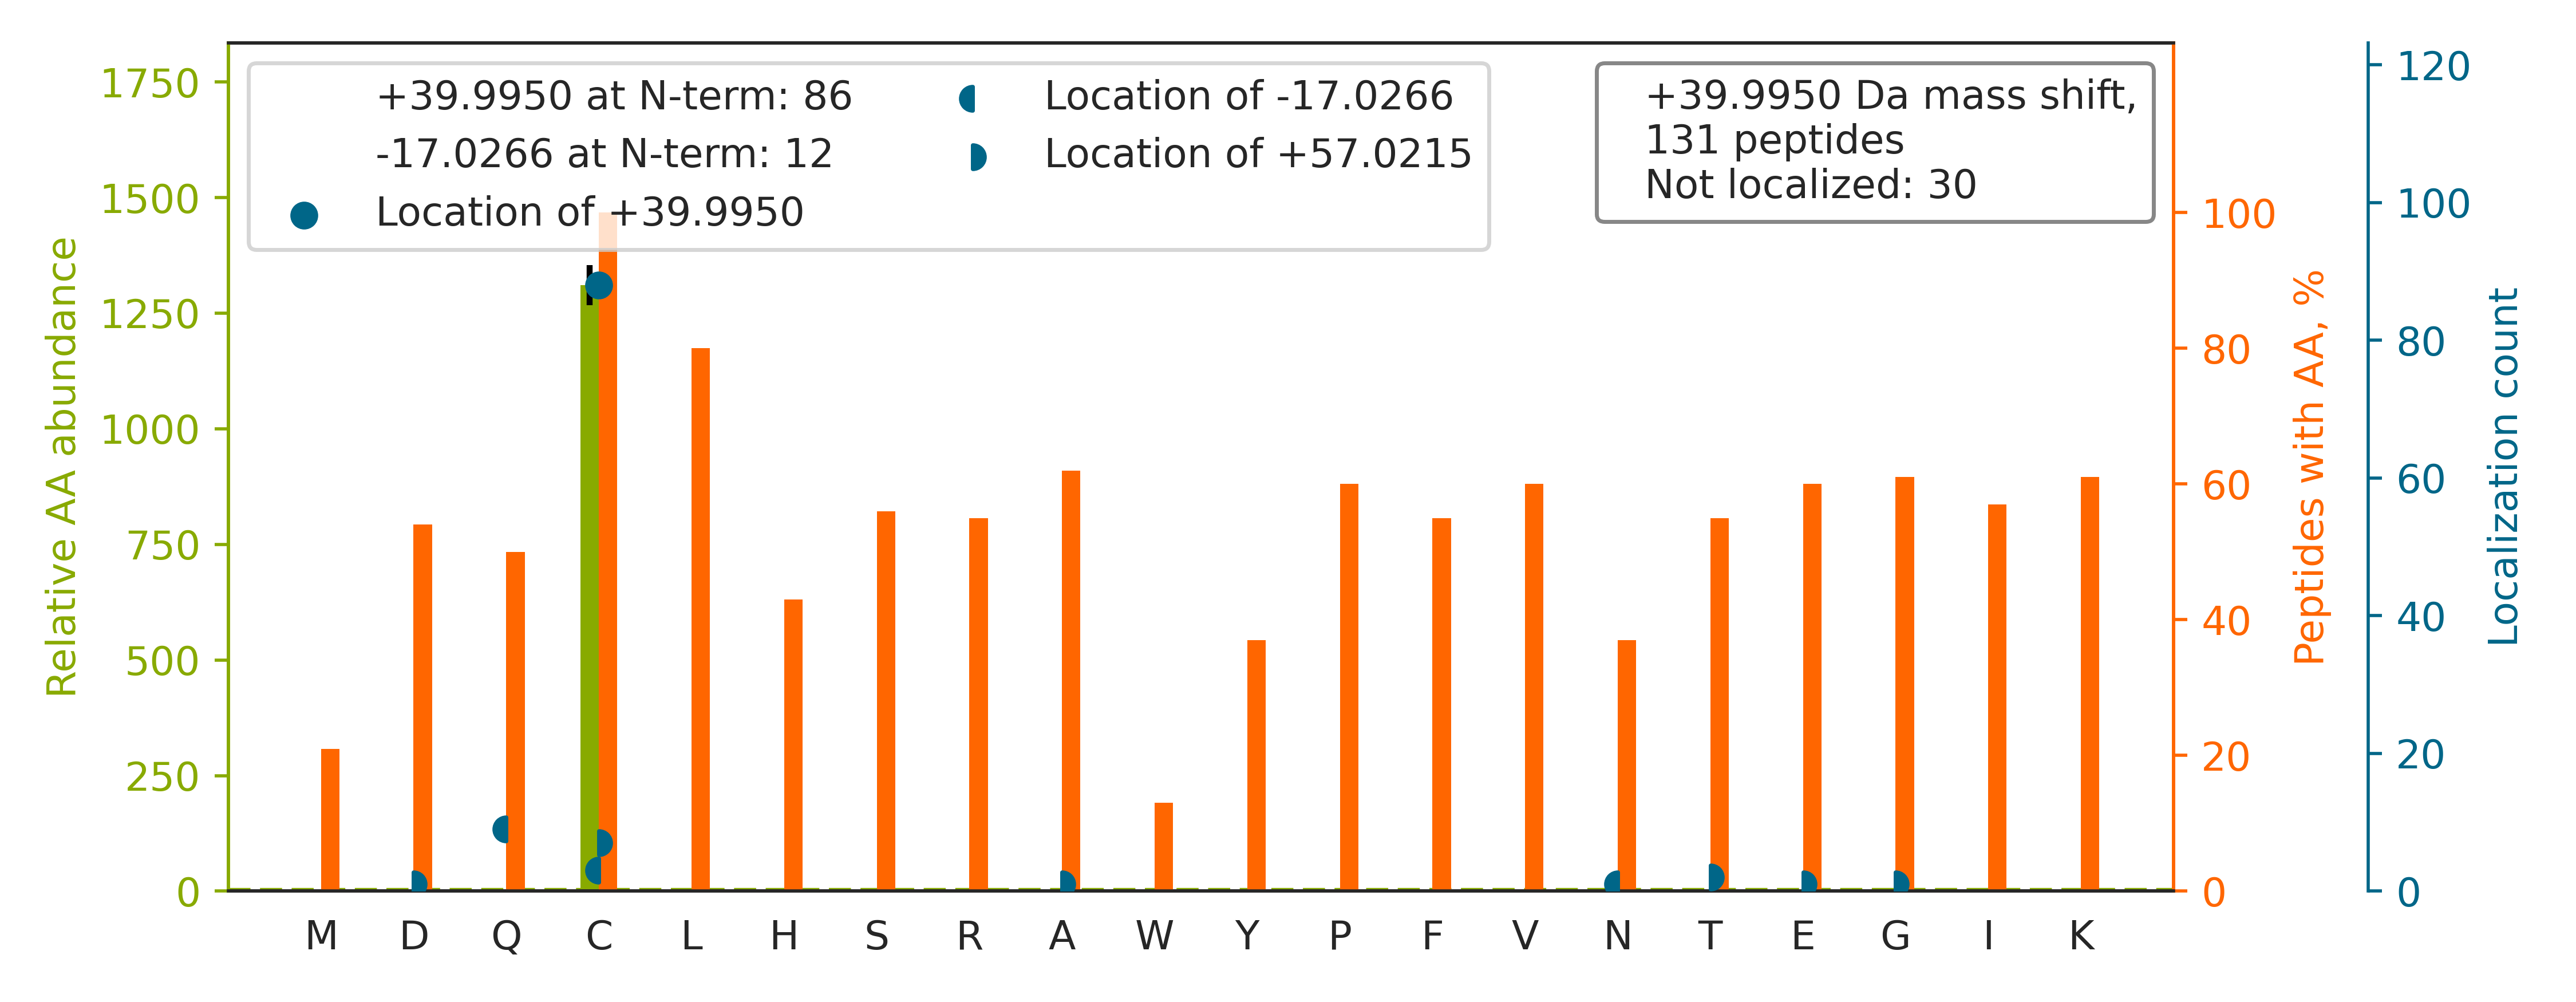

The data file committed next to this chart (first rows):
top isoform	localization score	spectrum
R.C[-17]LTT[+57]DEYDGHSTYPSHQYQ.-	0.9107	QEXI22208.24804.24804.2
R.CSYQPTMEGVHTVHVTFAGVPIPR.S		QEXI22208.38610.38610.3
R.C[+40]KDDEFTHLYTLIVRPDNTYEVK.I	0.9178	QEXI22208.40390.40390.3
R.C[+40]FGFVTYSNVEEADAAMAASPHAVDGNTVELKR…	0.9995	QEXI22208.44937.44937.3
K.CQEVISWLDANTLAEKDEFEHK.R		QEXI22208.46497.46497.3
R.CHVPLAQAQALVTSELEKFQDR.L		QEXI22208.47738.47738.3
K.C[+40]FSIDNPGYEPEVVAVHPGGDTVAIGGVDGNVR…	0.9229	QEXI22208.48977.48977.3
K.C[+40]TVFHGAQVEDAFR.Y	1	QEXI22208.31325.31325.2
R.CRPDQLTGLSLLPLSEK.A		QEXI22208.46071.46071.2
R.CERPLQGYSVEYQLLNGGELHR.L		QEXI22208.35471.35471.3
R.C[-17]EDRPVVFT[+57]HLLTADHGPPR.L	0.9894	QEXI22208.28198.28198.4
R.CTYAVGNHDFIEAYK.C		QEXI22208.30740.30740.2
R.QVC[+40]QLPGLFSYAQHIASIDGR.R	0.8012	QEXI22208.52154.52154.2
R.C[+40]ELLYEGPPDDEAAMGIK.S	0.9993	QEXI22208.47349.47349.2
K.C[+40]PSIAAAIAAVNALHGR.W	0.999	QEXI22208.49282.49282.2
R.C[+40]HVPLAQAQALVTSELEK.F	1	QEXI22208.42131.42131.2
K.CVEHAYEPTPDDVAISYLPLAHMFER.I		QEXI22208.52434.52434.3
K.C[+40]PTQFPLILWHPYAR.H	0.8769	QEXI22208.51420.51420.2
K.C[+40]LELFTELAEDKENYK.K	1	QEXI22208.51702.51702.2
R.C[+40]SEGVFLLTTTPRPVIVEPLEQLDDEDGLPEKL…	0.8357	QEXI22208.54881.54881.4
R.C[+40]IPALDSLTPANEDQK.I	1	QEXI22208.48774.48774.2
R.C[+40]PFGGAFALAAGLR.D	0.9786	QEXI22208.55934.55934.2
K.C[+40]FDVKDVQMLQDAISK.M	1	QEXI22208.49027.49027.2
R.C[+40]TAGTLHNLSHHR.E	0.0264	QEXI22208.4704.4704.3
K.C[+40]EFQDAYVLLSEKK.I	0.8626	QEXI22208.39285.39285.2
K.CEVNGQNEHPVFAYLK.D		QEXI22208.30513.30513.2
K.CNEEHPAYLASDEITTVRK.N		QEXI22208.20946.20946.3
K.QIC[+40]LVMLETLSQSPQGR.V	0.8339	QEXI22208.57967.57967.2
R.Q[-17]VC[+57]PLDNREWEFQK.Y	0.3345	QEXI22208.32089.32089.2
K.CTTDHISAAGPWLK.F		QEXI22208.29449.29449.2
R.C[+40]HLDTTGTYTQYR.T	0.9988	QEXI22208.18189.18189.2
K.C[+40]PHSTPLWLLLSR.L	1	QEXI22208.45994.45994.2
K.Q[-17]FNYTHICA[+57]GASAFGK.N	0.6392	QEXI22208.31090.31090.2
K.C[+40]SVIRDSLLQDGEFSMDLR.T	0.06315	QEXI22208.47136.47136.3
K.Q[-17]VHC[+57]EEFIPEFEK.Q	0.988	QEXI22208.31794.31794.2
R.CRIEPHTGLLLLSVQK.R		QEXI22208.32435.32435.3
R.C[+40]KELGITALHIK.L	0.991	QEXI22208.24244.24244.2
R.CREWYGWHFPELGK.I		QEXI22208.37801.37801.3
K.Q[-17]IEGHTIC[+57]ALGDGAAWPVQGLIR.H	0.9179	QEXI22208.48297.48297.3
R.CGAALAGHQLIR.G		QEXI22208.21895.21895.2
K.C[+40]ANLFEALVGTLK.A	0.9846	QEXI22208.60101.60101.2
K.CIGKPGGSLDNSEQK.C		QEXI22208.13923.13923.2
K.C[+40]QLEINFNTLQTK.L	0.9969	QEXI22208.44554.44554.2
R.C[+40]AEGYALYAQALTDQQQFGK.A	0.8018	QEXI22208.49278.49278.2
K.C[+40]VSPEEFTEIMNQR.E	0.9973	QEXI22208.50427.50427.2
K.C[+40]PQIVIAFYEER.L	1	QEXI22208.53124.53124.2
K.Q[-17]AQYLGMSCD[+57]GPFKPDHYR.Y	0.007384	QEXI22208.29603.29603.3
K.C[+40]SVLPLSQNQEFMPFVK.E	0.9997	QEXI22208.56284.56284.2
K.C[+40]SVPFTPIEFHYENTR.A	1	QEXI22208.42375.42375.2
K.Q[-17]FTPC[+57]QLLADHANSPNKK.F	0.6564	QEXI22208.25260.25260.3
K.C[+40]KELFPIQMEGVK.L	0.7692	QEXI22208.37272.37272.2
R.C[+40]SVLAAANSVFGR.W	0.9991	QEXI22208.46942.46942.2
K.C[+40]EFQDAYVLLSEK.K	0.8406	QEXI22208.49200.49200.2
R.C[+40]IESLIAVFQK.Y	0.9982	QEXI22208.60097.60097.2
R.CADYVVTGAWSAK.A		QEXI22208.39401.39401.2
K.C[+40]LELVEHFGPNELR.K	1	QEXI22208.46766.46766.2
K.Q[-17]ITSYGETC[+57]PGLEQYAIKK.F	0.9923	QEXI22208.31327.31327.2
K.C[+40]FIVGADNVGSK.Q	1	QEXI22208.37451.37451.2
R.C[+40]PSPPMINLISVGGQHQGVFGLPR.C	0.9817	QEXI22208.52292.52292.3
R.CDGLIDSLVHYVR.G		QEXI22208.49205.49205.2
... 71 more rows
